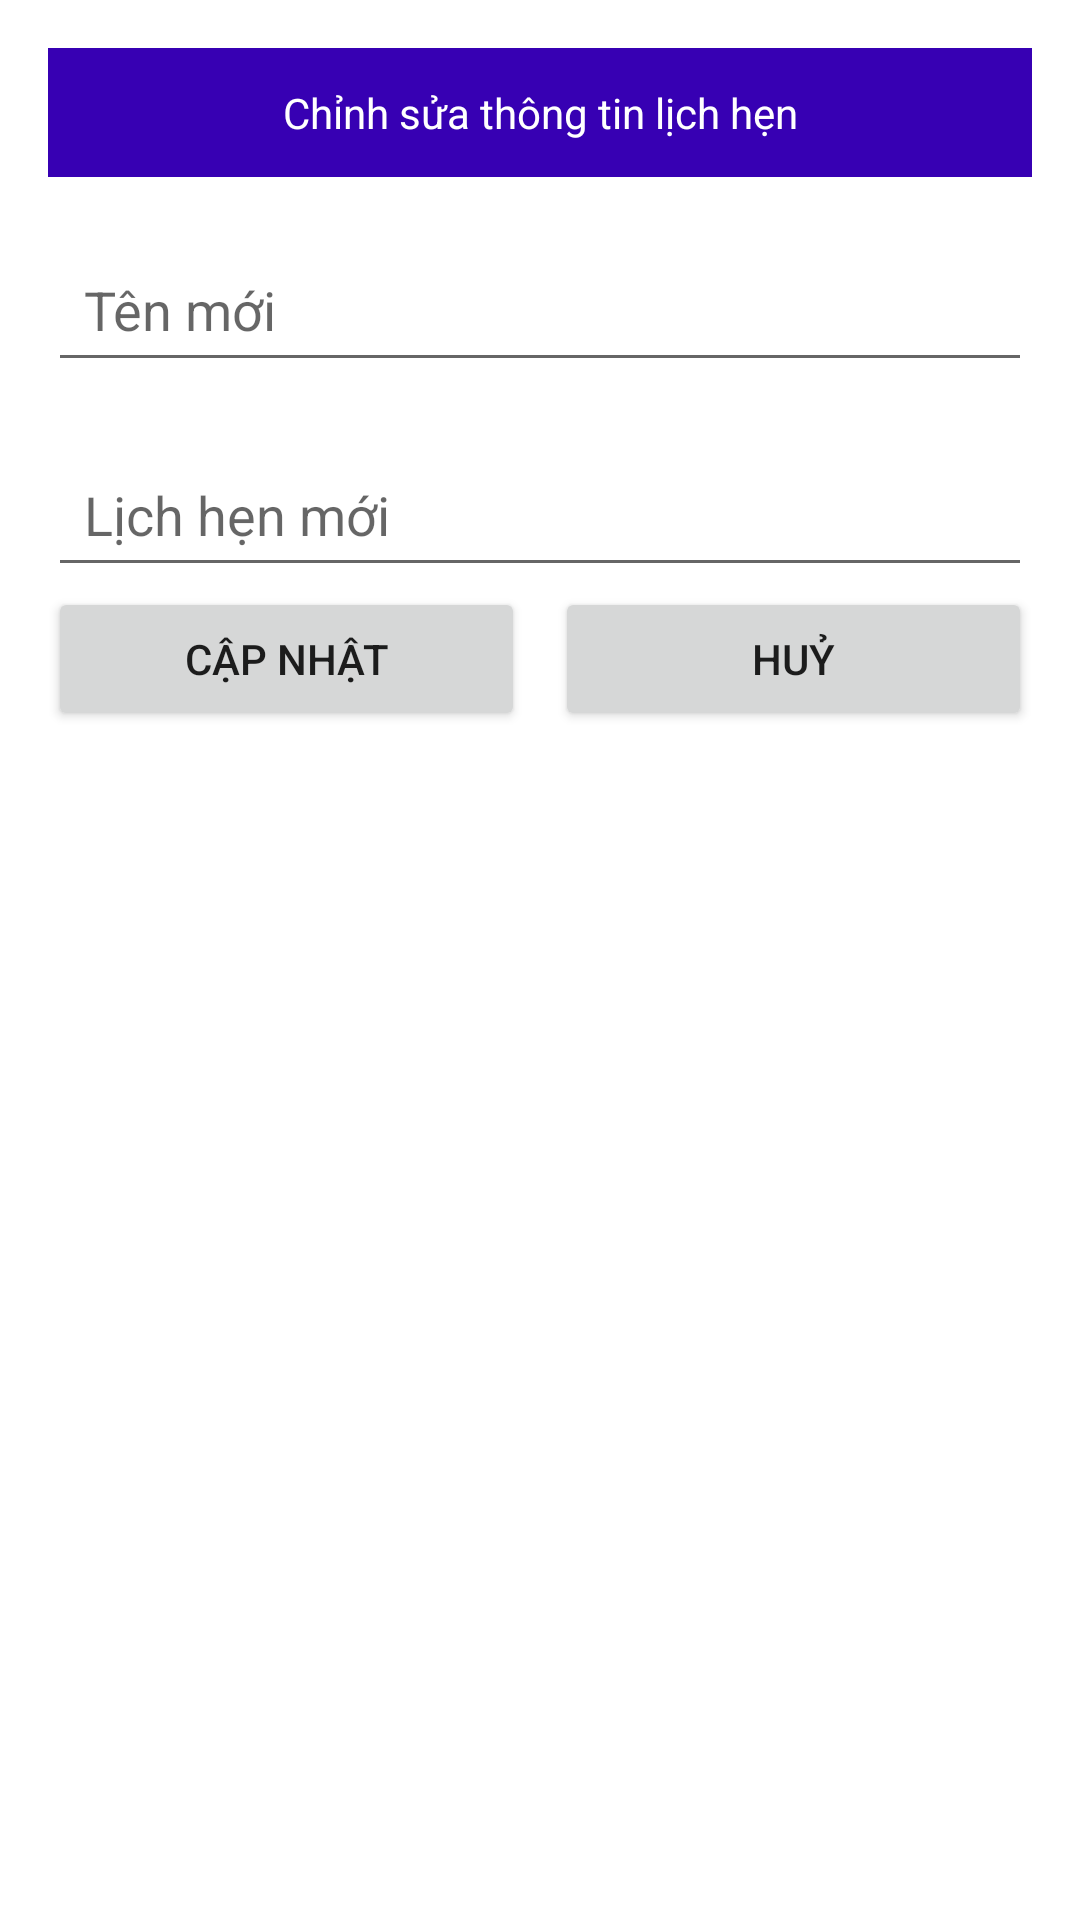

Android layout source for this screen:
<!-- AndroidManifest.xml: application theme Theme.DemoCK -->
<!-- res/layout/dialog_update_lichhen.xml -->
<?xml version="1.0" encoding="utf-8"?>
<LinearLayout xmlns:android="http://schemas.android.com/apk/res/android"
    android:layout_width="match_parent"
    android:layout_height="wrap_content"
    android:background="@color/white">

    <LinearLayout
        android:layout_width="match_parent"
        android:layout_height="wrap_content"
        android:layout_margin="16dp"
        android:background="@color/white"
        android:orientation="vertical">

        <TextView
            android:layout_width="match_parent"
            android:layout_height="wrap_content"
            android:background="@color/purple_700"
            android:text="Chỉnh sửa thông tin lịch hẹn"
            android:padding="12dp"
            android:gravity="center"
            android:textColor="@color/white"/>

        <EditText
            android:id="@+id/etTenMoi"
            android:layout_width="match_parent"
            android:layout_height="wrap_content"
            android:layout_marginTop="20dp"
            android:padding="12dp"
            android:hint="Tên mới"/>

        <EditText
            android:id="@+id/etLichHenMoi"
            android:layout_width="match_parent"
            android:layout_height="wrap_content"
            android:layout_marginTop="20dp"
            android:padding="12dp"
            android:inputType="datetime"
            android:hint="Lịch hẹn mới"/>

        <LinearLayout
            android:layout_width="match_parent"
            android:layout_height="wrap_content"
            android:orientation="horizontal">

            <Button
                android:id="@+id/btnCapNhatLichHen"
                android:layout_width="0dp"
                android:layout_height="wrap_content"
                android:layout_weight="1"
                android:layout_marginRight="10dp"
                android:text="Cập nhật"/>

            <Button
                android:id="@+id/btnHuy"
                android:layout_width="0dp"
                android:layout_height="wrap_content"
                android:layout_weight="1"
                android:text="Huỷ"/>


        </LinearLayout>
    </LinearLayout>
</LinearLayout>
<!-- resources referenced by this layout -->
<resources>
  <color name="purple_700">#FF3700B3</color>
  <color name="white">#FFFFFFFF</color>
  <style name="Theme.DemoCK" parent="Theme.MaterialComponents.DayNight.NoActionBar">
          
          <item name="colorPrimary">@color/purple_500</item>
          <item name="colorPrimaryVariant">@color/purple_700</item>
          <item name="colorOnPrimary">@color/white</item>
          
          <item name="colorSecondary">@color/teal_200</item>
          <item name="colorSecondaryVariant">@color/teal_700</item>
          <item name="colorOnSecondary">@color/black</item>
          
          <item name="android:statusBarColor" tools:targetApi="l">?attr/colorPrimaryVariant</item>
          
      </style>
  <color name="purple_500">#FF6200EE</color>
  <color name="teal_200">#FF03DAC5</color>
  <color name="teal_700">#FF018786</color>
  <color name="black">#FF000000</color>
</resources>
